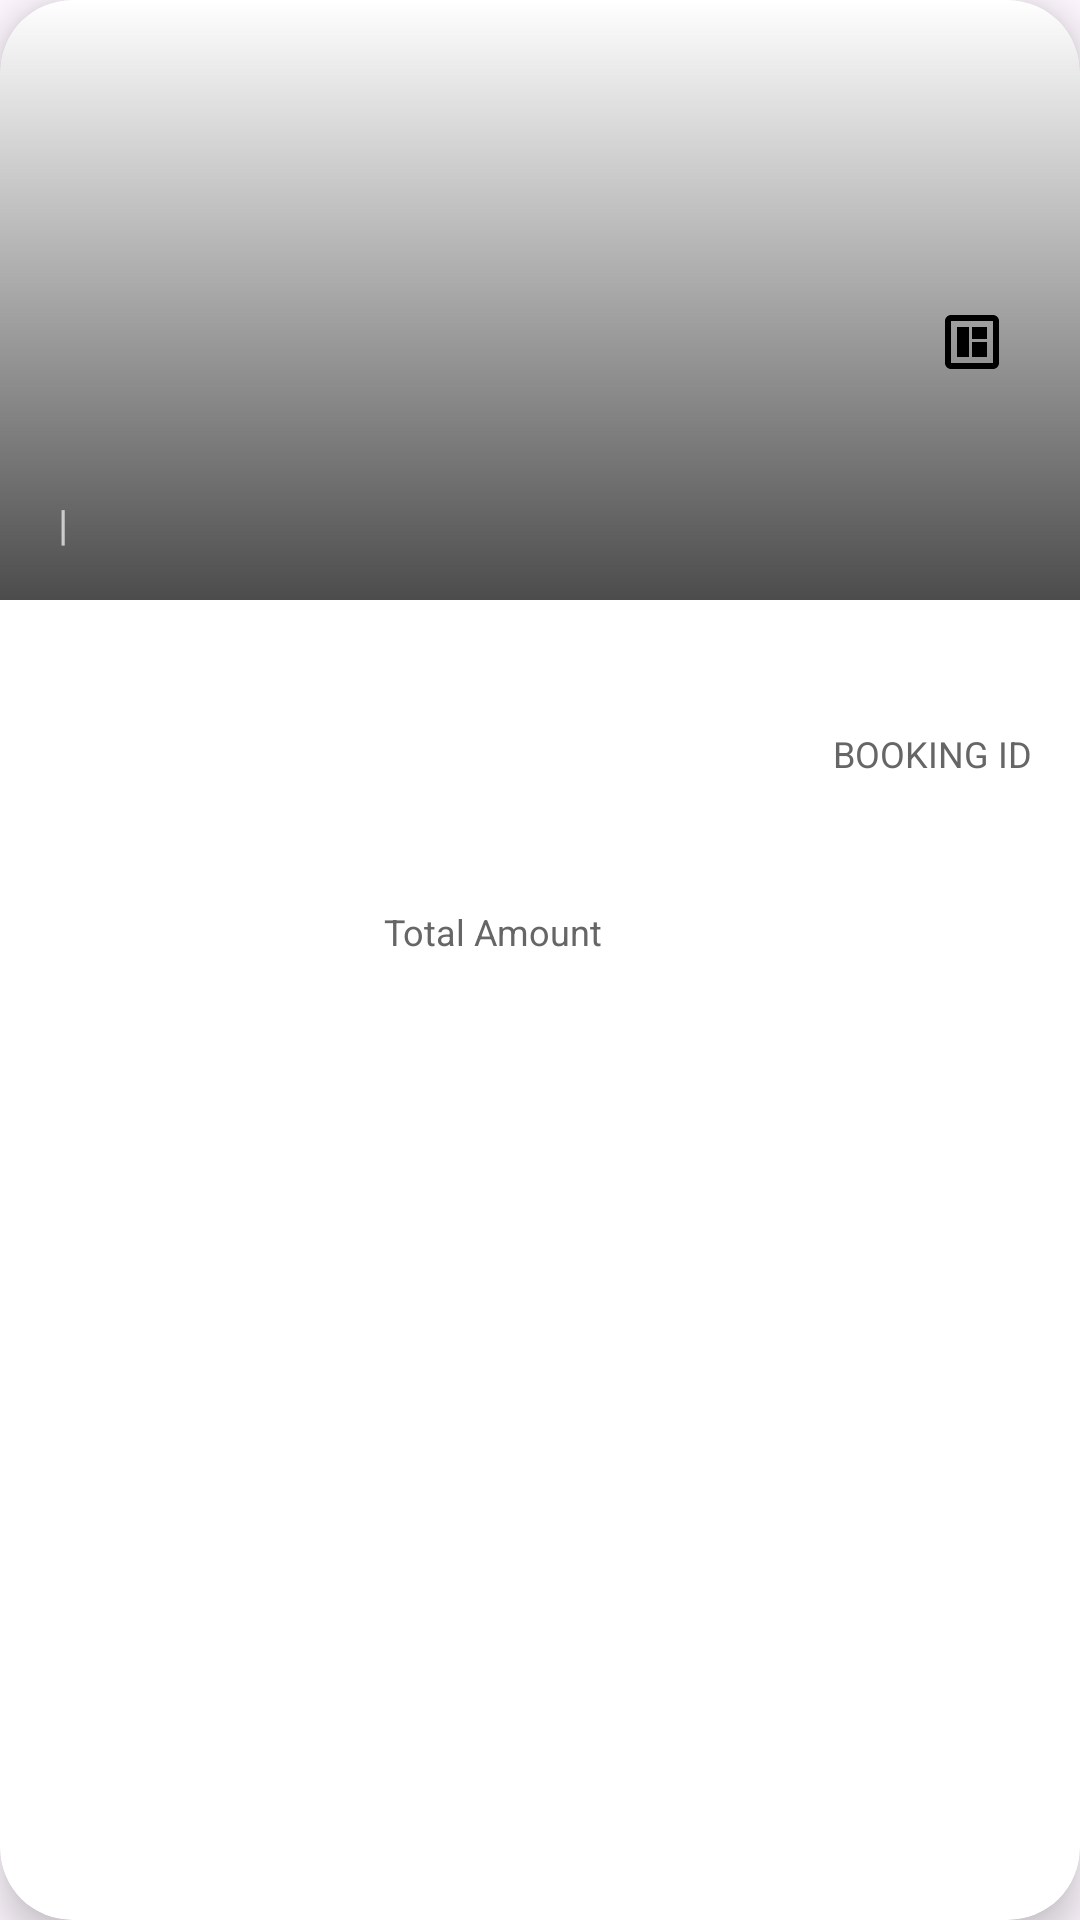

The Android layout XML behind this screen, and the referenced resources:
<!-- AndroidManifest.xml: application theme Theme.BridgeApp -->
<!-- res/layout/activity_custom_view_bookings.xml -->
<?xml version="1.0" encoding="utf-8"?>
<androidx.cardview.widget.CardView xmlns:android="http://schemas.android.com/apk/res/android"
    xmlns:app="http://schemas.android.com/apk/res-auto"
    android:layout_width="match_parent"
    android:layout_height="wrap_content"
    android:layout_margin="8dp"
    app:cardCornerRadius="24dp"
    app:cardElevation="8dp">

    <LinearLayout
        android:layout_width="match_parent"
        android:layout_height="wrap_content"
        android:orientation="vertical">

        
        <FrameLayout
            android:layout_width="match_parent"
            android:layout_height="200dp">

            <ImageView
                android:id="@+id/tv_movie_poster"
                android:layout_width="match_parent"
                android:layout_height="match_parent"
                android:scaleType="centerCrop"/>

            <View
                android:layout_width="match_parent"
                android:layout_height="match_parent"
                android:background="@drawable/gradient_overlay"/>

            <LinearLayout
                android:layout_width="match_parent"
                android:layout_height="wrap_content"
                android:layout_gravity="bottom"
                android:padding="16dp"
                android:orientation="vertical">

                <LinearLayout
                    android:layout_width="match_parent"
                    android:layout_height="wrap_content"
                    android:orientation="horizontal"
                    android:gravity="center_vertical">

                    <TextView
                        android:id="@+id/tv_film_name"
                        android:layout_width="0dp"
                        android:layout_height="wrap_content"
                        android:layout_weight="1"
                        android:textColor="#FFFFFF"
                        android:textSize="24sp"
                        android:textStyle="bold"/>

                    <ImageButton
                        android:id="@+id/playTrailerButton"
                        android:layout_width="40dp"
                        android:layout_height="40dp"
                        android:background="@drawable/circular_button"
                        android:padding="8dp"
                        android:src="@drawable/ic_bookings"/>
                </LinearLayout>

                <TextView
                    android:id="@+id/tv_language"
                    android:layout_width="wrap_content"
                    android:layout_height="wrap_content"
                    android:textColor="#E0E0E0"
                    android:layout_marginTop="4dp"/>

                <LinearLayout
                    android:layout_width="wrap_content"
                    android:layout_height="wrap_content"
                    android:orientation="horizontal"
                    android:layout_marginTop="8dp">

                    <TextView
                        android:id="@+id/tv_slot_date"
                        android:layout_width="wrap_content"
                        android:layout_height="wrap_content"
                        android:textColor="#FFFFFF"/>

                    <TextView
                        android:layout_width="wrap_content"
                        android:layout_height="wrap_content"
                        android:text=" | "
                        android:textColor="#CCCCCC"/>

                    <TextView
                        android:id="@+id/tv_slot_start_time"
                        android:layout_width="wrap_content"
                        android:layout_height="wrap_content"
                        android:textColor="#FFFFFF"/>
                </LinearLayout>
            </LinearLayout>
        </FrameLayout>

        
        <LinearLayout
            android:layout_width="match_parent"
            android:layout_height="wrap_content"
            android:orientation="vertical"
            android:padding="16dp">

            <TextView
                android:id="@+id/tv_theater_name"
                android:layout_width="match_parent"
                android:layout_height="wrap_content"
                android:textColor="#666666"/>

            <LinearLayout
                android:layout_width="match_parent"
                android:layout_height="wrap_content"
                android:orientation="horizontal"
                android:layout_marginTop="8dp">

                <LinearLayout
                    android:layout_width="0dp"
                    android:layout_height="wrap_content"
                    android:layout_weight="1"
                    android:orientation="vertical">

                    <TextView
                        android:id="@+id/tv_seat_type"
                        android:layout_width="wrap_content"
                        android:layout_height="wrap_content"
                        android:textStyle="bold"/>

                    <TextView
                        android:id="@+id/tv_seat_number"
                        android:layout_width="wrap_content"
                        android:layout_height="wrap_content"
                        android:textColor="#666666"
                        android:textSize="12sp"/>
                </LinearLayout>

                <LinearLayout
                    android:layout_width="wrap_content"
                    android:layout_height="wrap_content"
                    android:orientation="vertical"
                    android:gravity="end">

                    <TextView
                        android:layout_width="wrap_content"
                        android:layout_height="wrap_content"
                        android:text="BOOKING ID"
                        android:textColor="#666666"
                        android:textSize="12sp"/>

                    <TextView
                        android:id="@+id/tv_booking_id"
                        android:layout_width="wrap_content"
                        android:layout_height="wrap_content"
                        android:textStyle="bold"/>
                </LinearLayout>
            </LinearLayout>

            <LinearLayout
                android:layout_width="match_parent"
                android:layout_height="wrap_content"
                android:orientation="horizontal"
                android:layout_marginTop="24dp">

                <ImageView
                    android:id="@+id/qrCode"
                    android:layout_width="96dp"
                    android:layout_height="96dp"
                    android:src="@drawable/img"/>

                <LinearLayout
                    android:layout_width="0dp"
                    android:layout_height="wrap_content"
                    android:layout_weight="1"
                    android:layout_marginStart="16dp"
                    android:orientation="vertical">

                    <TextView
                        android:layout_width="wrap_content"
                        android:layout_height="wrap_content"
                        android:text="Total Amount"
                        android:textColor="#666666"
                        android:textSize="12sp"/>

                    <TextView
                        android:id="@+id/tv_amount_paid"
                        android:layout_width="wrap_content"
                        android:layout_height="wrap_content"
                        android:textSize="24sp"
                        android:textStyle="bold"/>
                </LinearLayout>
            </LinearLayout>

            <TextView
                android:id="@+id/tv_payment_status"
                android:layout_width="match_parent"
                android:layout_height="wrap_content"
                android:layout_marginTop="24dp"
                android:gravity="center"
                android:textColor="#666666"
                android:textSize="12sp"/>
        </LinearLayout>
    </LinearLayout>
</androidx.cardview.widget.CardView>
<!-- resources referenced by this layout -->
<resources>
  <!-- drawable gradient_overlay (drawable) -->
  <?xml version="1.0" encoding="utf-8"?>
  <shape xmlns:android="http://schemas.android.com/apk/res/android">
      <gradient
          android:angle="270"
          android:startColor="#00000000"
          android:endColor="#B3000000"/>
  </shape>
  <!-- drawable ic_bookings (drawable) -->
  <?xml version="1.0" encoding="utf-8"?>
  <vector xmlns:android="http://schemas.android.com/apk/res/android"
      android:width="24dp"
      android:height="24dp"
      android:viewportWidth="24"
      android:viewportHeight="24">
      <path
          android:fillColor="#000000"
          android:pathData="M19,3H5C3.89,3 3,3.9 3,5V19C3,20.1 3.89,21 5,21H19C20.1,21 21,20.1 21,19V5C21,3.9 20.1,3 19,3ZM19,19H5V5H19V19ZM17,12H12V17H17V12ZM17,7H12V11H17V7ZM7,7H11V17H7V7Z" />
  </vector>
  <style name="Theme.BridgeApp" parent="Base.Theme.BridgeApp" />
  <style name="Base.Theme.BridgeApp" parent="Theme.Material3.DayNight.NoActionBar">
          
          
      </style>
</resources>
